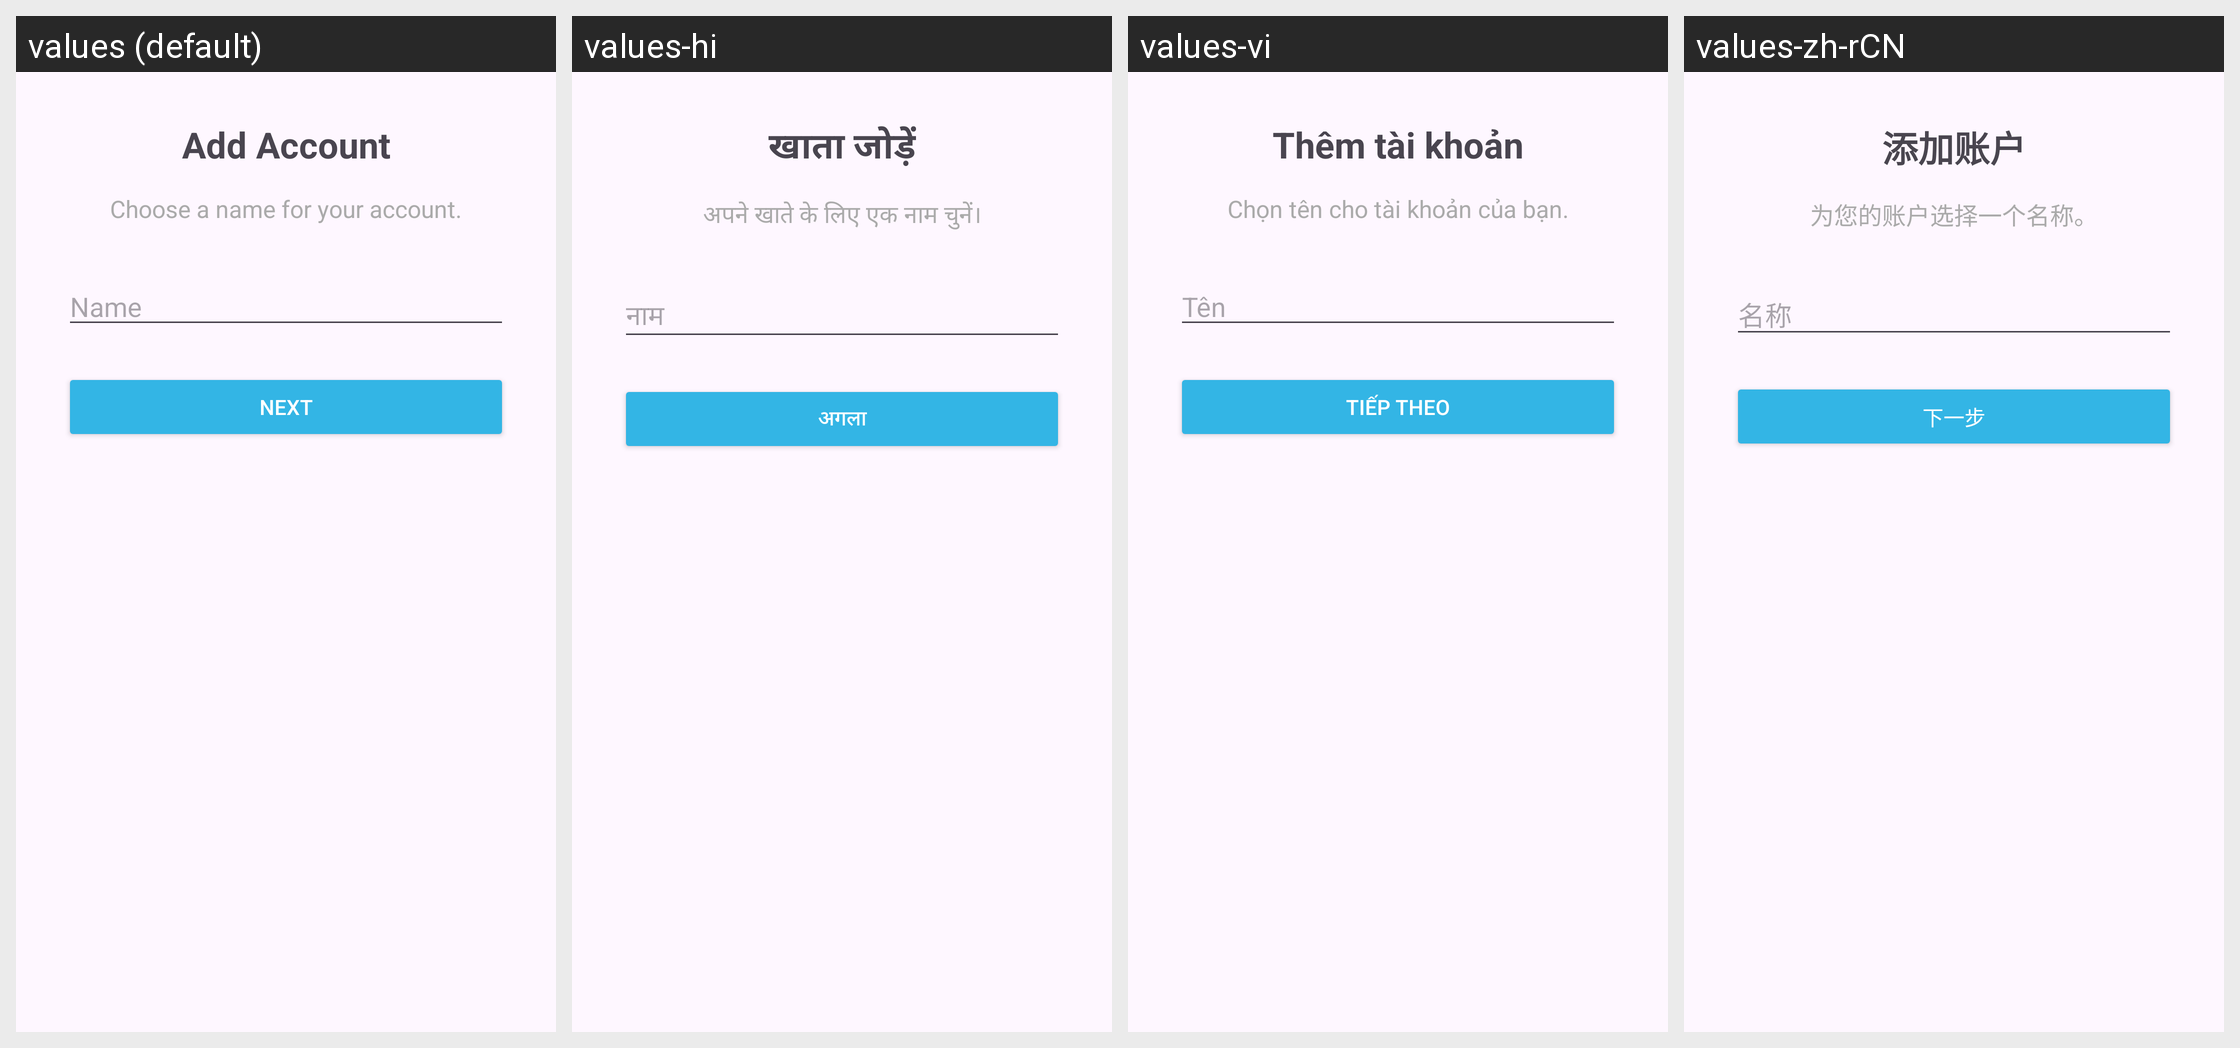

For this localized Android screen grid, give each drawn string resource with its value in every locale shown.
Android screen res/layout/fragment_add_account.xml rendered under 4 locales, left to right: values (default), values-hi, values-vi, values-zh-rCN. Device: Nexus 5 (rendered at 1080×1920; each locale shown at half size, 540×960, under a caption strip naming it); theme Theme.Material3.Light.NoActionBar.
Strings drawn on this screen, with the default value and each locale's value (text and hints the layout hard-codes, and strings that could not be matched under every locale, appear in the picture but are not listed):

add_account
  values: Add Account
  values-hi: खाता जोड़ें
  values-vi: Thêm tài khoản
  values-zh-rCN: 添加账户

choose_a_name_for_your_account
  values: Choose a name for your account.
  values-hi: अपने खाते के लिए एक नाम चुनें।
  values-vi: Chọn tên cho tài khoản của bạn.
  values-zh-rCN: 为您的账户选择一个名称。

name
  values: Name
  values-hi: नाम
  values-vi: Tên
  values-zh-rCN: 名称

next
  values: Next
  values-hi: अगला
  values-vi: Tiếp theo
  values-zh-rCN: 下一步
